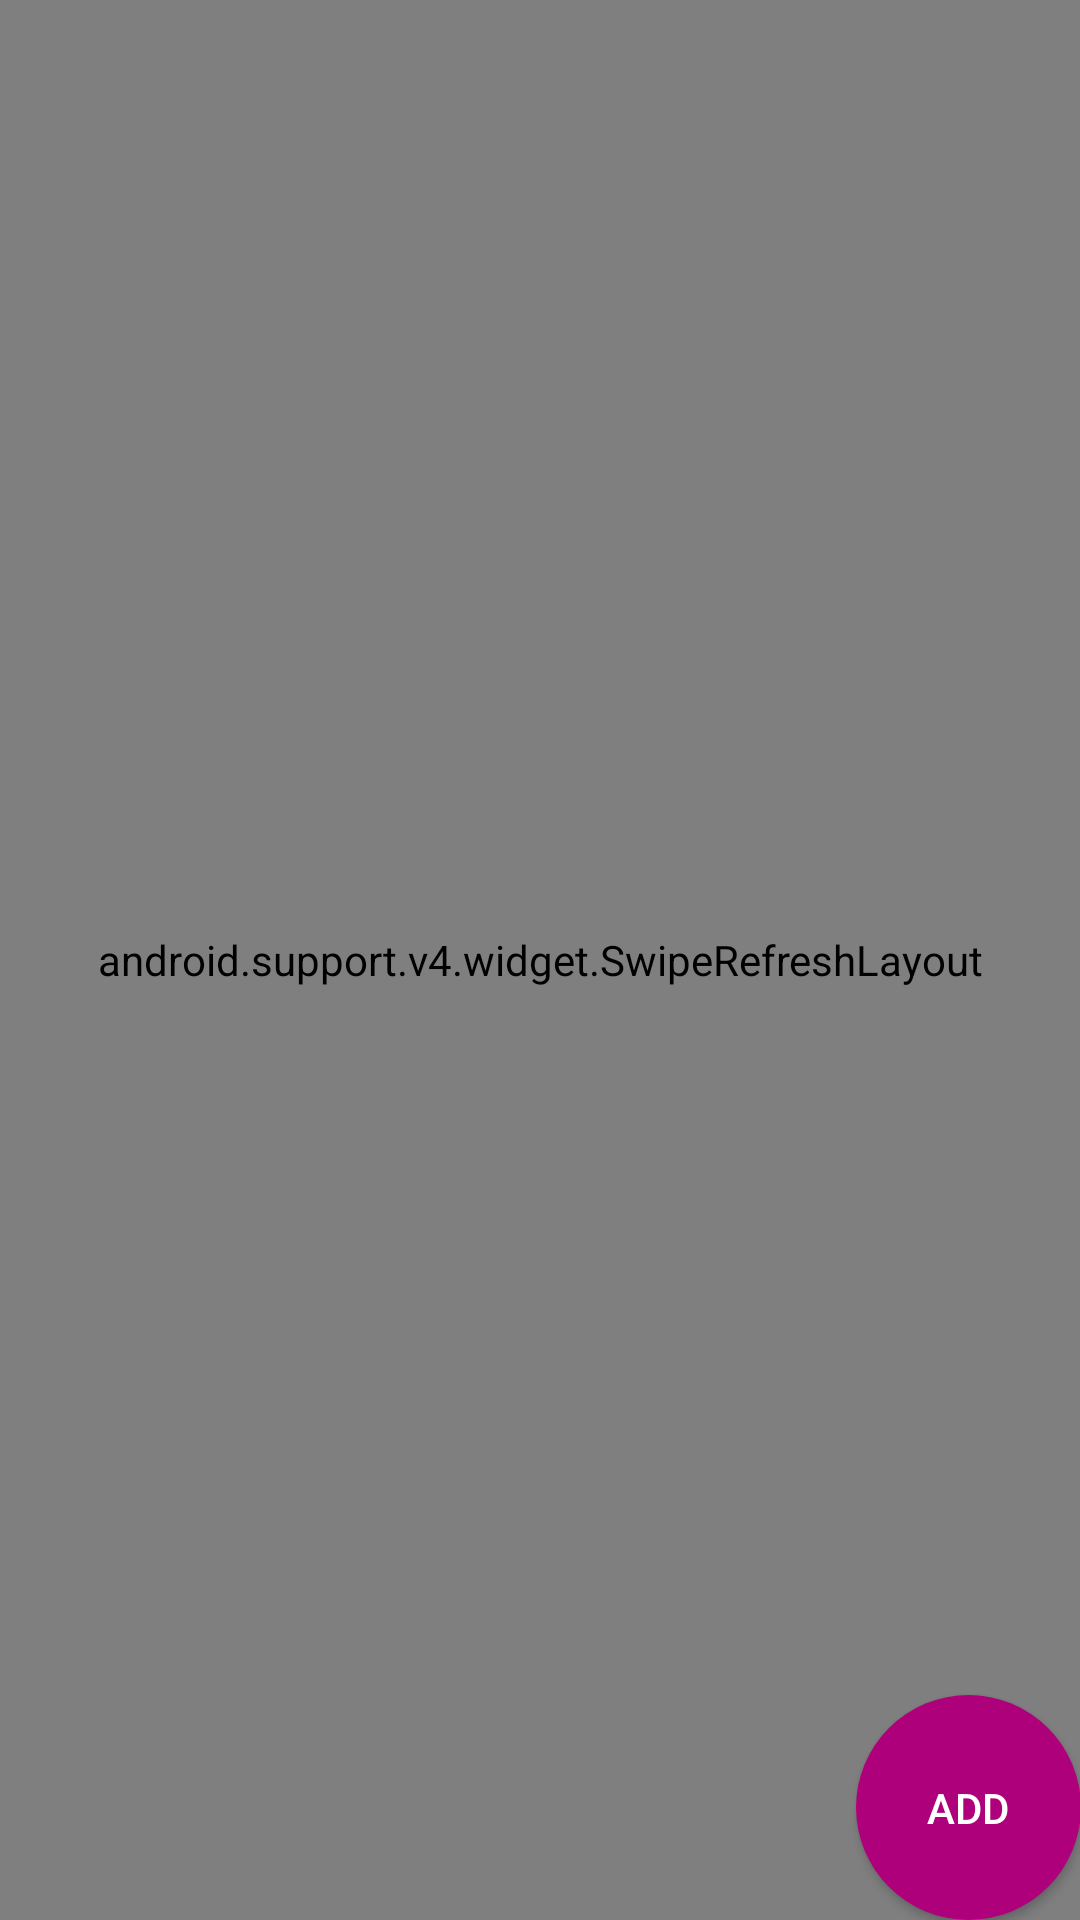

Write the Android layout XML for this screen, with the resource values it uses.
<!-- AndroidManifest.xml: application theme AppTheme -->
<!-- res/layout/activity_home_page.xml -->
<?xml version="1.0" encoding="utf-8"?>
<RelativeLayout xmlns:android="http://schemas.android.com/apk/res/android"
    xmlns:tools="http://schemas.android.com/tools"
    xmlns:app="http://schemas.android.com/apk/res-auto"
    android:id="@+id/activity_home_page"
    android:layout_width="match_parent"
    android:layout_height="match_parent"
    android:paddingBottom="@dimen/activity_vertical_margin"
    android:paddingLeft="@dimen/activity_horizontal_margin"
    android:paddingRight="@dimen/activity_horizontal_margin"
    android:paddingTop="@dimen/activity_vertical_margin"
    android:background="@color/ashly"
    android:theme="@style/AppTheme"
    tools:context="com.example.quin.crypyocompare.home_page">

    <Button
        android:layout_width="75dp"
        android:layout_height="wrap_content"
        android:layout_alignParentBottom="true"
        android:layout_alignParentEnd="true"
        android:id="@+id/button"
        android:text="ADD"
        android:textColor="@color/white"
        android:background="@drawable/button_stuff"
        tools:ignore="HardcodedText"
        android:onClick="showDialog"/>

    <android.support.v4.widget.SwipeRefreshLayout
        android:layout_width="match_parent"
        android:layout_height="match_parent"
        android:id="@+id/swipeRefreshLayout"
        android:layout_alignParentTop="true"
        android:layout_alignParentStart="true">

        <ListView
            android:layout_width="match_parent"
            android:layout_height="wrap_content"
            android:id="@+id/listView"
            android:layout_alignParentStart="true"
            android:divider="@null"
            android:dividerHeight="0dp"
            android:layout_alignParentTop="true"
            android:layout_marginBottom="15dp">

        </ListView>

        <TextView
            android:layout_width="match_parent"
            android:layout_height="match_parent"
            android:id="@+id/texts" />

    </android.support.v4.widget.SwipeRefreshLayout>


</RelativeLayout>
<!-- resources referenced by this layout -->
<resources>
  <color name="ashly">#e4e2e3</color>
  <color name="white">#ffffff</color>
  <!-- drawable button_stuff (drawable) -->
  <?xml version="1.0" encoding="utf-8"?>
  <selector xmlns:android="http://schemas.android.com/apk/res/android">
      <item android:state_pressed="true">
          <shape android:shape="oval" android:visible="true" android:innerRadius="75dp">
              <solid android:color="@color/colorPrimary"/>
              <size android:height="75dp" android:width="75dp" />
          </shape>
      </item>
  
      <item>
          <shape android:shape="oval" android:visible="true" android:innerRadius="75dp">
              <solid android:color="@color/colorAccent"/>
              <size android:height="75dp" android:width="75dp" />
          </shape>
      </item>
  
  </selector>
  <style name="AppTheme" parent="Theme.AppCompat.Light">
          
          <item name="actionBarTheme">@style/AppTheme.ActionBarTheme</item>
          <item name="colorPrimary">@color/colorPrimary</item>
          <item name="colorPrimaryDark">@color/colorPrimaryDark</item>
          <item name="colorAccent">@color/colorAccent</item>
  
      </style>
  <color name="colorPrimary">#00af33</color>
  <color name="colorAccent">#af007c</color>
  <style name="AppTheme.ActionBarTheme" parent="@style/ThemeOverlay.AppCompat.ActionBar">
          <item name="colorControlNormal">@color/white</item>
          <item name="android:textColorPrimary">@color/white</item>
      </style>
  <color name="colorPrimaryDark">#138029</color>
</resources>
